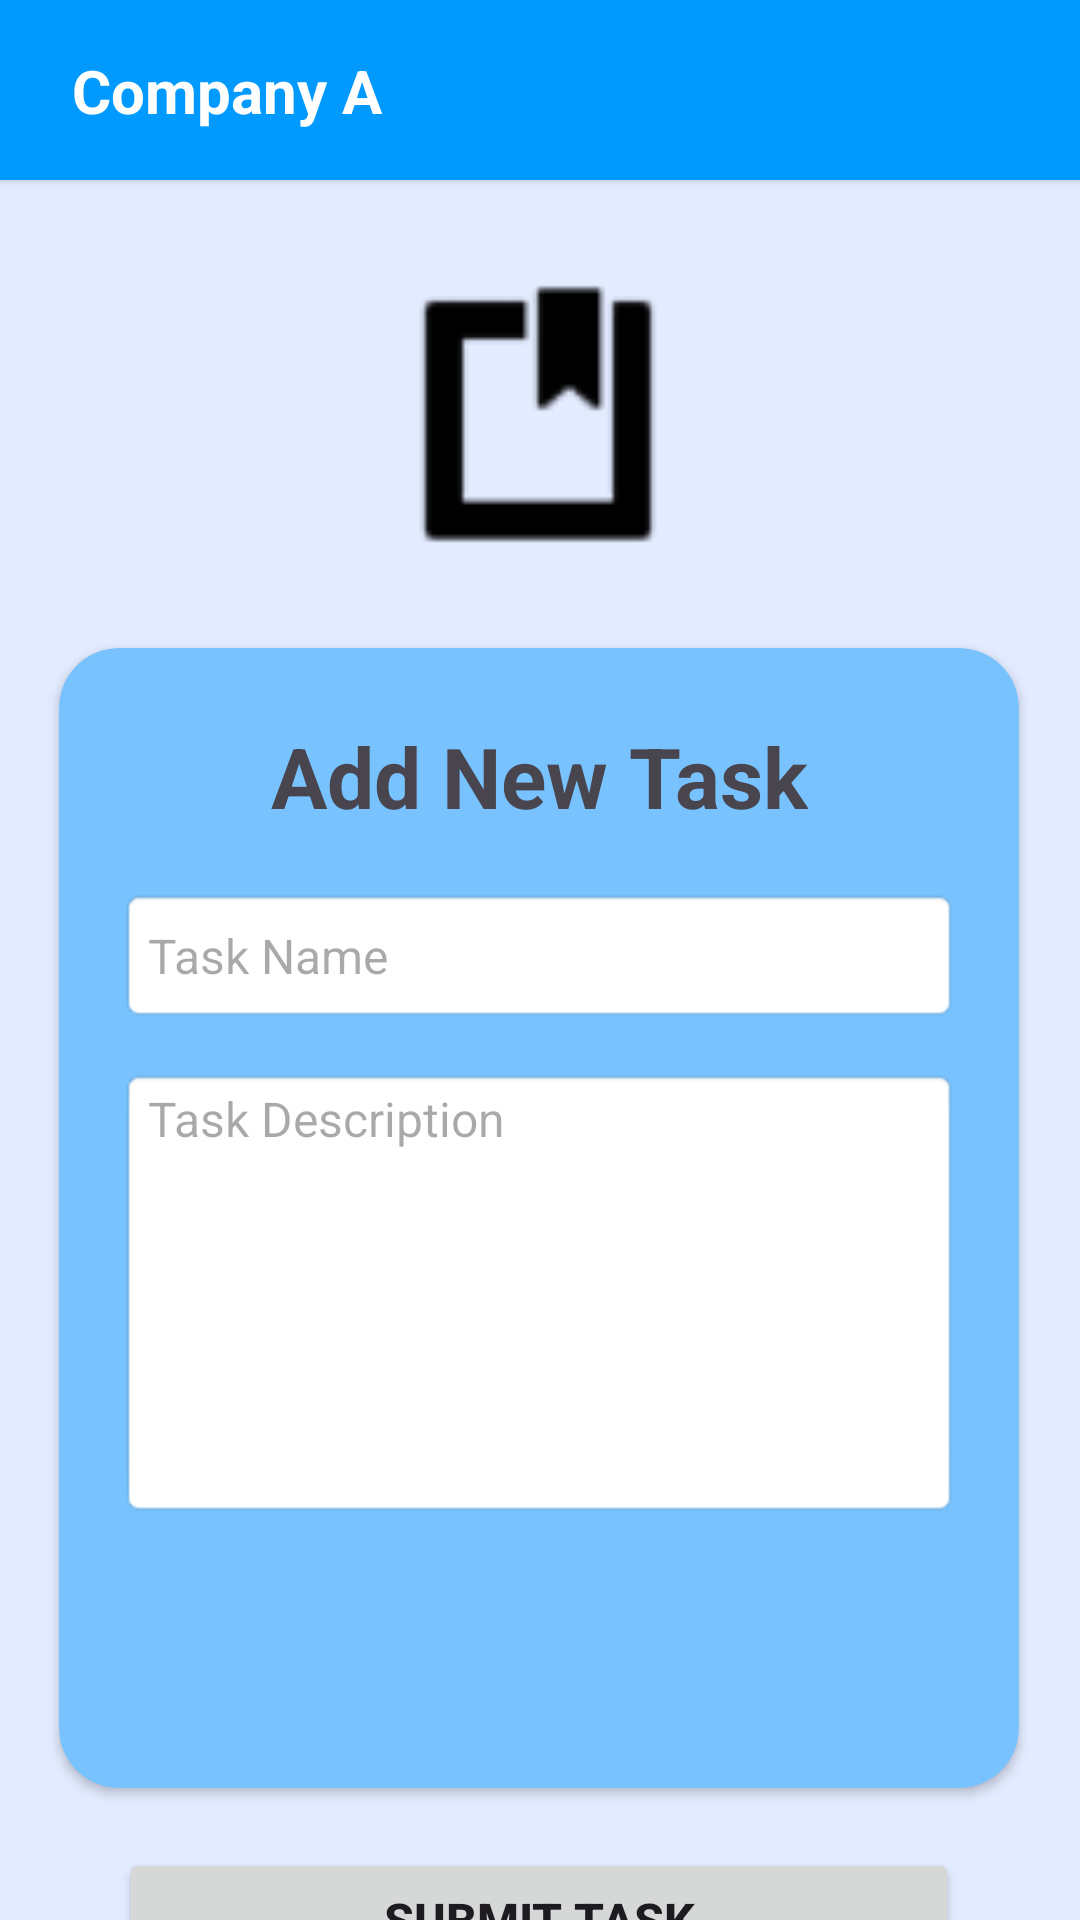

Reconstruct the res/layout file that produces this screen, plus the resources it refers to.
<!-- AndroidManifest.xml: application theme Theme.Code -->
<!-- res/layout/fragment_add_task.xml -->
<?xml version="1.0" encoding="utf-8"?>
<FrameLayout xmlns:android="http://schemas.android.com/apk/res/android"
    xmlns:app="http://schemas.android.com/apk/res-auto"
    xmlns:tools="http://schemas.android.com/tools"
    android:layout_width="match_parent"
    android:layout_height="match_parent"
    tools:context=".AddTask.AddTaskFragment">

    <androidx.constraintlayout.widget.ConstraintLayout
        android:layout_width="match_parent"
        android:layout_height="match_parent"
        android:background="#E3EBFF">

        <androidx.cardview.widget.CardView
            android:id="@+id/cardView7"
            android:layout_width="0dp"
            android:layout_height="60dp"
            android:backgroundTint="#009AFF"
            app:cardCornerRadius="0dp"
            app:layout_constraintEnd_toEndOf="parent"
            app:layout_constraintStart_toStartOf="parent"
            app:layout_constraintTop_toTopOf="parent">

            <androidx.constraintlayout.widget.ConstraintLayout
                android:layout_width="match_parent"
                android:layout_height="match_parent">

                <TextView
                    android:id="@+id/tv_company_addTask"
                    android:layout_width="wrap_content"
                    android:layout_height="wrap_content"
                    android:layout_marginStart="24dp"
                    android:text="Company A"
                    android:textColor="#FFFFFF"
                    android:textSize="20sp"
                    android:textStyle="bold"
                    app:layout_constraintBottom_toBottomOf="parent"
                    app:layout_constraintStart_toStartOf="parent"
                    app:layout_constraintTop_toTopOf="parent" />
            </androidx.constraintlayout.widget.ConstraintLayout>
        </androidx.cardview.widget.CardView>

        <ImageView
            android:id="@+id/imageView4"
            android:layout_width="100dp"
            android:layout_height="100dp"
            android:layout_marginTop="28dp"
            android:src="@android:drawable/ic_input_get"
            android:tint="#000000"
            app:layout_constraintEnd_toEndOf="parent"
            app:layout_constraintHorizontal_bias="0.498"
            app:layout_constraintStart_toStartOf="parent"
            app:layout_constraintTop_toBottomOf="@+id/cardView7" />

        <androidx.cardview.widget.CardView
            android:id="@+id/cardView14"
            android:layout_width="320dp"
            android:layout_height="380dp"
            android:layout_marginTop="28dp"
            android:backgroundTint="#78C3FF"
            app:cardCornerRadius="20dp"
            app:layout_constraintEnd_toEndOf="parent"
            app:layout_constraintHorizontal_bias="0.493"
            app:layout_constraintStart_toStartOf="parent"
            app:layout_constraintTop_toBottomOf="@+id/imageView4">

            <androidx.constraintlayout.widget.ConstraintLayout
                android:layout_width="match_parent"
                android:layout_height="match_parent">

                <TextView
                    android:id="@+id/textView43"
                    android:layout_width="wrap_content"
                    android:layout_height="wrap_content"
                    android:layout_marginTop="24dp"
                    android:text="Add New Task"
                    android:textSize="28sp"
                    android:textStyle="bold"
                    app:layout_constraintEnd_toEndOf="parent"
                    app:layout_constraintStart_toStartOf="parent"
                    app:layout_constraintTop_toTopOf="parent" />

                <EditText
                    android:id="@+id/et_name_addTask"
                    android:layout_width="280dp"
                    android:layout_height="45dp"
                    android:layout_marginTop="80dp"
                    android:background="@android:drawable/editbox_background_normal"
                    android:ems="10"
                    android:hint="Task Name"
                    android:inputType="text"
                    android:textColor="#000000"
                    android:textSize="16sp"
                    app:layout_constraintEnd_toEndOf="parent"
                    app:layout_constraintStart_toStartOf="parent"
                    app:layout_constraintTop_toTopOf="parent" />

                <EditText
                    android:id="@+id/et_desc_addTask"
                    android:layout_width="280dp"
                    android:layout_height="150dp"
                    android:layout_marginTop="140dp"
                    android:background="@android:drawable/editbox_background_normal"
                    android:ems="10"
                    android:gravity="start|top"
                    android:hint="Task Description"
                    android:inputType="text"
                    android:textSize="16sp"
                    app:layout_constraintEnd_toEndOf="parent"
                    app:layout_constraintStart_toStartOf="parent"
                    app:layout_constraintTop_toTopOf="parent" />

            </androidx.constraintlayout.widget.ConstraintLayout>
        </androidx.cardview.widget.CardView>

        <Button
            android:id="@+id/btn_submit_addTask"
            android:layout_width="280dp"
            android:layout_height="wrap_content"
            android:layout_marginTop="20dp"
            android:padding="1dp"
            android:text="Submit Task"
            android:textSize="16sp"
            android:textStyle="bold"
            app:layout_constraintEnd_toEndOf="parent"
            app:layout_constraintHorizontal_bias="0.495"
            app:layout_constraintStart_toStartOf="parent"
            app:layout_constraintTop_toBottomOf="@+id/cardView14" />

        <Button
            android:id="@+id/btn_back_addTask"
            android:layout_width="280dp"
            android:layout_height="wrap_content"
            android:layout_marginTop="20dp"
            android:backgroundTint="#00E1FF"
            android:text="Back to Task Menu"
            android:textSize="16sp"
            android:textStyle="bold"
            app:layout_constraintEnd_toEndOf="parent"
            app:layout_constraintStart_toStartOf="parent"
            app:layout_constraintTop_toBottomOf="@+id/btn_submit_addTask" />
    </androidx.constraintlayout.widget.ConstraintLayout>
</FrameLayout>
<!-- resources referenced by this layout -->
<resources>
  <style name="Theme.Code" parent="Base.Theme.Code" />
  <style name="Base.Theme.Code" parent="Theme.Material3.DayNight.NoActionBar">
  
          
           <item name="colorPrimary">@color/design_default_color_secondary</item>
      </style>
</resources>
